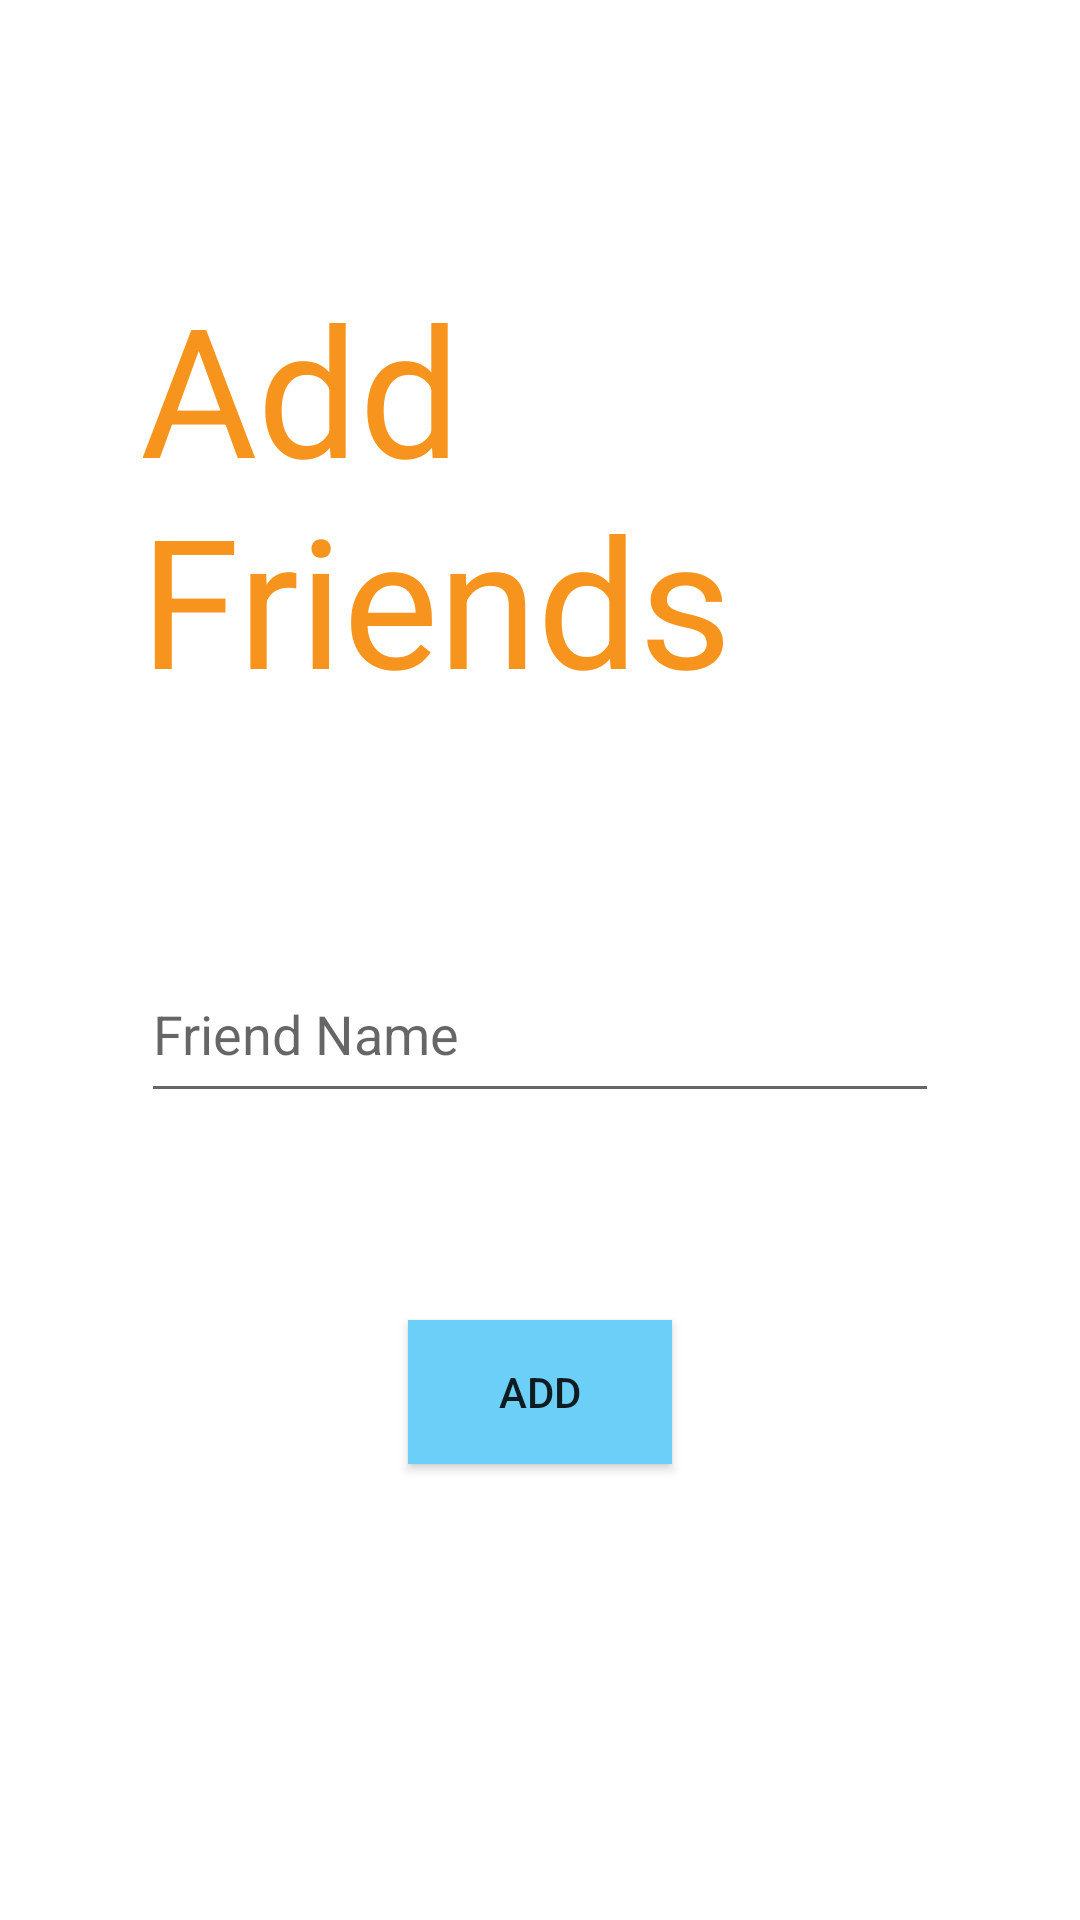

Reconstruct the res/layout file that produces this screen, plus the resources it refers to.
<!-- AndroidManifest.xml: application theme Theme.ThingsHub -->
<!-- res/layout/activity_addnewfriends.xml -->
<?xml version="1.0" encoding="utf-8"?>
<androidx.constraintlayout.widget.ConstraintLayout xmlns:android="http://schemas.android.com/apk/res/android"
    xmlns:app="http://schemas.android.com/apk/res-auto"
    android:layout_width="match_parent"
    android:layout_height="match_parent">

    <Button
        android:id="@+id/addButton"
        android:layout_width="wrap_content"
        android:layout_height="wrap_content"
        android:layout_marginTop="69dp"
        android:background="@color/theme_blue"
        android:text="@string/add"
        app:layout_constraintEnd_toEndOf="parent"
        app:layout_constraintHorizontal_bias="0.5"
        app:layout_constraintStart_toStartOf="parent"
        app:layout_constraintTop_toBottomOf="@+id/editTextTextFriendName" />

    <EditText
        android:id="@+id/editTextTextFriendName"
        android:layout_width="266dp"
        android:layout_height="56dp"
        android:layout_marginTop="53dp"
        android:autofillHints="Friend name"
        android:ems="10"
        android:hint="@string/friendName"
        android:inputType="textPersonName"
        android:minHeight="48dp"
        app:layout_constraintEnd_toEndOf="parent"
        app:layout_constraintHorizontal_bias="0.5"
        app:layout_constraintStart_toStartOf="parent"
        app:layout_constraintTop_toBottomOf="@+id/addFriends" />

    <TextView
        android:id="@+id/addFriends"
        android:layout_width="267dp"
        android:layout_height="173dp"
        android:layout_marginTop="89dp"
        android:text="@string/addFriends"
        android:textColor="@color/theme_orange"
        android:textSize="60sp"
        app:layout_constraintEnd_toEndOf="parent"
        app:layout_constraintHorizontal_bias="0.5"
        app:layout_constraintStart_toStartOf="parent"
        app:layout_constraintTop_toTopOf="parent" />
</androidx.constraintlayout.widget.ConstraintLayout>
<!-- resources referenced by this layout -->
<resources>
  <color name="theme_blue">#6ccff7</color>
  <color name="theme_orange">#f7941d</color>
  <string name="add">Add</string>
  <string name="addFriends">Add Friends</string>
  <string name="friendName">Friend Name</string>
  <style name="Theme.ThingsHub" parent="Theme.MaterialComponents.DayNight.DarkActionBar">
          
          <item name="colorPrimary">@color/blue</item>
          <item name="colorPrimaryVariant">@color/blue</item>
          <item name="colorOnPrimary">@color/white</item>
          
          <item name="colorSecondary">@color/teal_200</item>
          <item name="colorSecondaryVariant">@color/teal_700</item>
          <item name="colorOnSecondary">@color/black</item>
          
          <item name="android:statusBarColor" tools:targetApi="l">?attr/colorPrimaryVariant</item>
          
      </style>
  <color name="white">#FFFFFFFF</color>
  <color name="teal_200">#FF03DAC5</color>
  <color name="teal_700">#FF018786</color>
  <color name="black">#FF000000</color>
</resources>
